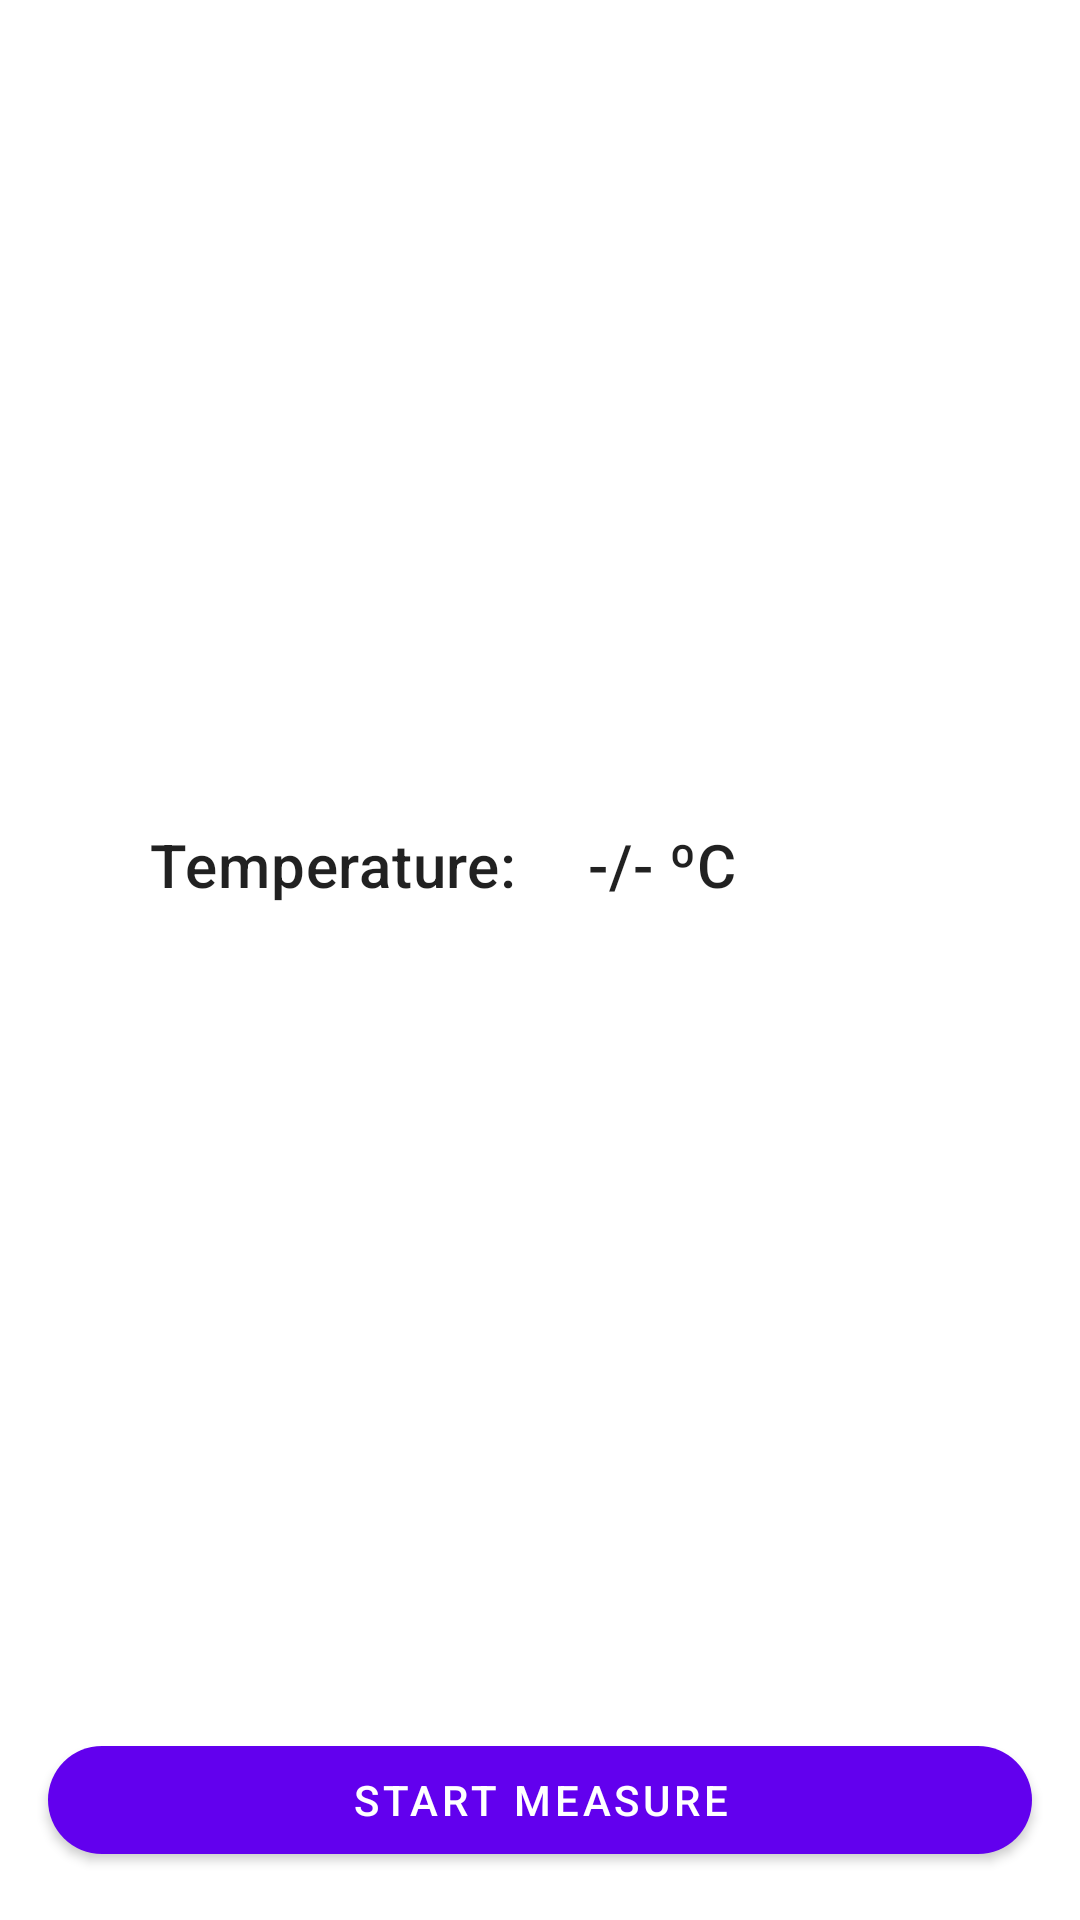

The Android layout XML behind this screen, and the referenced resources:
<!-- AndroidManifest.xml: application theme Theme.MawiVitalSample -->
<!-- res/layout/fragment_measure_temperature.xml -->
<?xml version="1.0" encoding="utf-8"?>
<androidx.constraintlayout.widget.ConstraintLayout xmlns:android="http://schemas.android.com/apk/res/android"
    android:layout_width="match_parent"
    android:layout_height="match_parent"
    xmlns:app="http://schemas.android.com/apk/res-auto"
    android:background="@android:color/white">

    <androidx.constraintlayout.widget.Guideline
        android:id="@+id/center_vertical"
        android:layout_width="wrap_content"
        android:layout_height="wrap_content"
        app:layout_constraintGuide_percent="0.5"
        android:orientation="vertical"/>

    <TextView
        android:id="@+id/tv_title"
        android:layout_width="0dp"
        android:layout_height="wrap_content"
        android:gravity="end"
        android:text="Temperature:"
        android:paddingEnd="8dp"
        android:textAppearance="@style/TextAppearance.MaterialComponents.Headline6"
        app:layout_constraintStart_toStartOf="parent"
        app:layout_constraintEnd_toStartOf="@id/center_vertical"
        app:layout_constraintBottom_toTopOf="@id/btn_start_measure"
        app:layout_constraintTop_toTopOf="parent"
        />

    <TextView
        android:id="@+id/tv_value"
        android:layout_width="0dp"
        android:layout_height="wrap_content"
        android:gravity="start"
        android:text="-/- ºC"
        android:paddingStart="16dp"
        android:textAppearance="@style/TextAppearance.MaterialComponents.Headline6"
        app:layout_constraintEnd_toEndOf="parent"
        app:layout_constraintStart_toEndOf="@id/center_vertical"
        app:layout_constraintBottom_toTopOf="@id/btn_start_measure"
        app:layout_constraintTop_toTopOf="parent"
        />


    <com.google.android.material.button.MaterialButton
        android:id="@+id/btn_start_measure"
        android:layout_width="0dp"
        android:layout_height="48dp"
        app:layout_constraintStart_toStartOf="parent"
        android:text="Start measure"
        app:layout_constraintEnd_toEndOf="parent"
        app:layout_constraintBottom_toBottomOf="parent"
        android:layout_margin="16dp"
        app:cornerRadius="32dp"/>

</androidx.constraintlayout.widget.ConstraintLayout>
<!-- resources referenced by this layout -->
<resources>
  <style name="Theme.MawiVitalSample" parent="Theme.MaterialComponents.DayNight.NoActionBar">
          
          <item name="colorPrimary">@color/purple_500</item>
          <item name="colorPrimaryVariant">@color/purple_700</item>
          <item name="colorOnPrimary">@color/white</item>
          
          <item name="colorSecondary">@color/teal_200</item>
          <item name="colorSecondaryVariant">@color/teal_700</item>
          <item name="colorOnSecondary">@color/black</item>
          
          <item name="android:statusBarColor" tools:targetApi="l">?attr/colorPrimaryVariant</item>
          
      </style>
  <!-- not gathered from this repository: default colours our renderer supplied (Android Studio template values) -->
  <color name="purple_500">#FF6200EE</color>
  <color name="purple_700">#FF3700B3</color>
  <color name="teal_200">#FF03DAC5</color>
  <color name="teal_700">#FF018786</color>
  <color name="black">#FF000000</color>
  <color name="white">#FFFFFFFF</color>
</resources>
